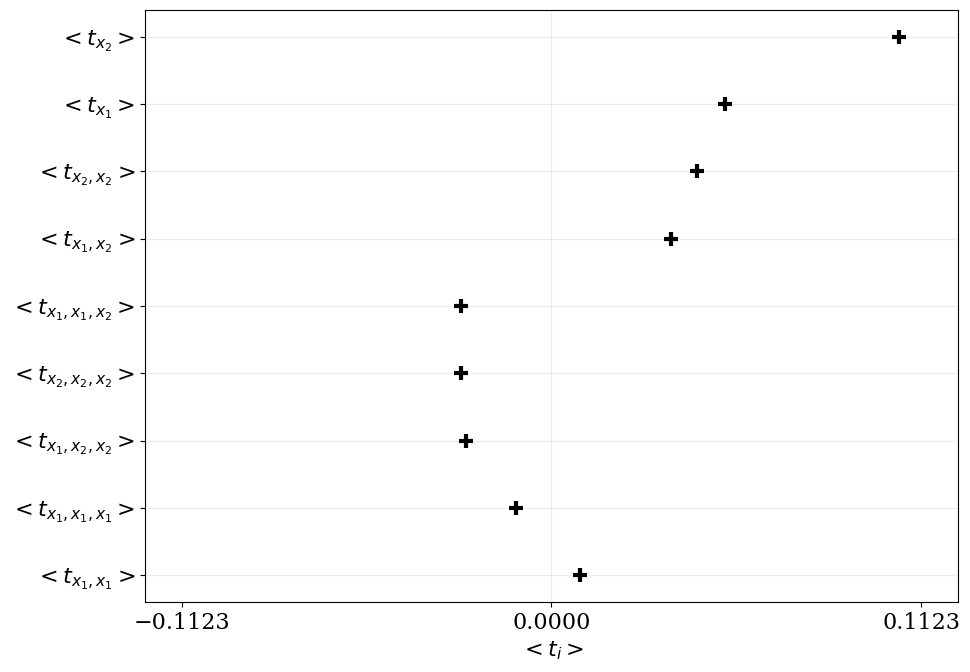

The table this chart was drawn from, first rows:
, TC Index, TC Variables, TC Value
1, (1,), ('x_2',), 0.1056
0, (0,), ('x_1',), 0.05266
4, (1, 1), ('x_2', 'x_2'), 0.04434
3, (0, 1), ('x_1', 'x_2'), 0.03633
6, (0, 0, 1), ('x_1', 'x_1', 'x_2'), -0.02755
8, (1, 1, 1), ('x_2', 'x_2', 'x_2'), -0.02748
7, (0, 1, 1), ('x_1', 'x_2', 'x_2'), -0.02594
5, (0, 0, 0), ('x_1', 'x_1', 'x_1'), -0.01084
2, (0, 0), ('x_1', 'x_1'), 0.008735
